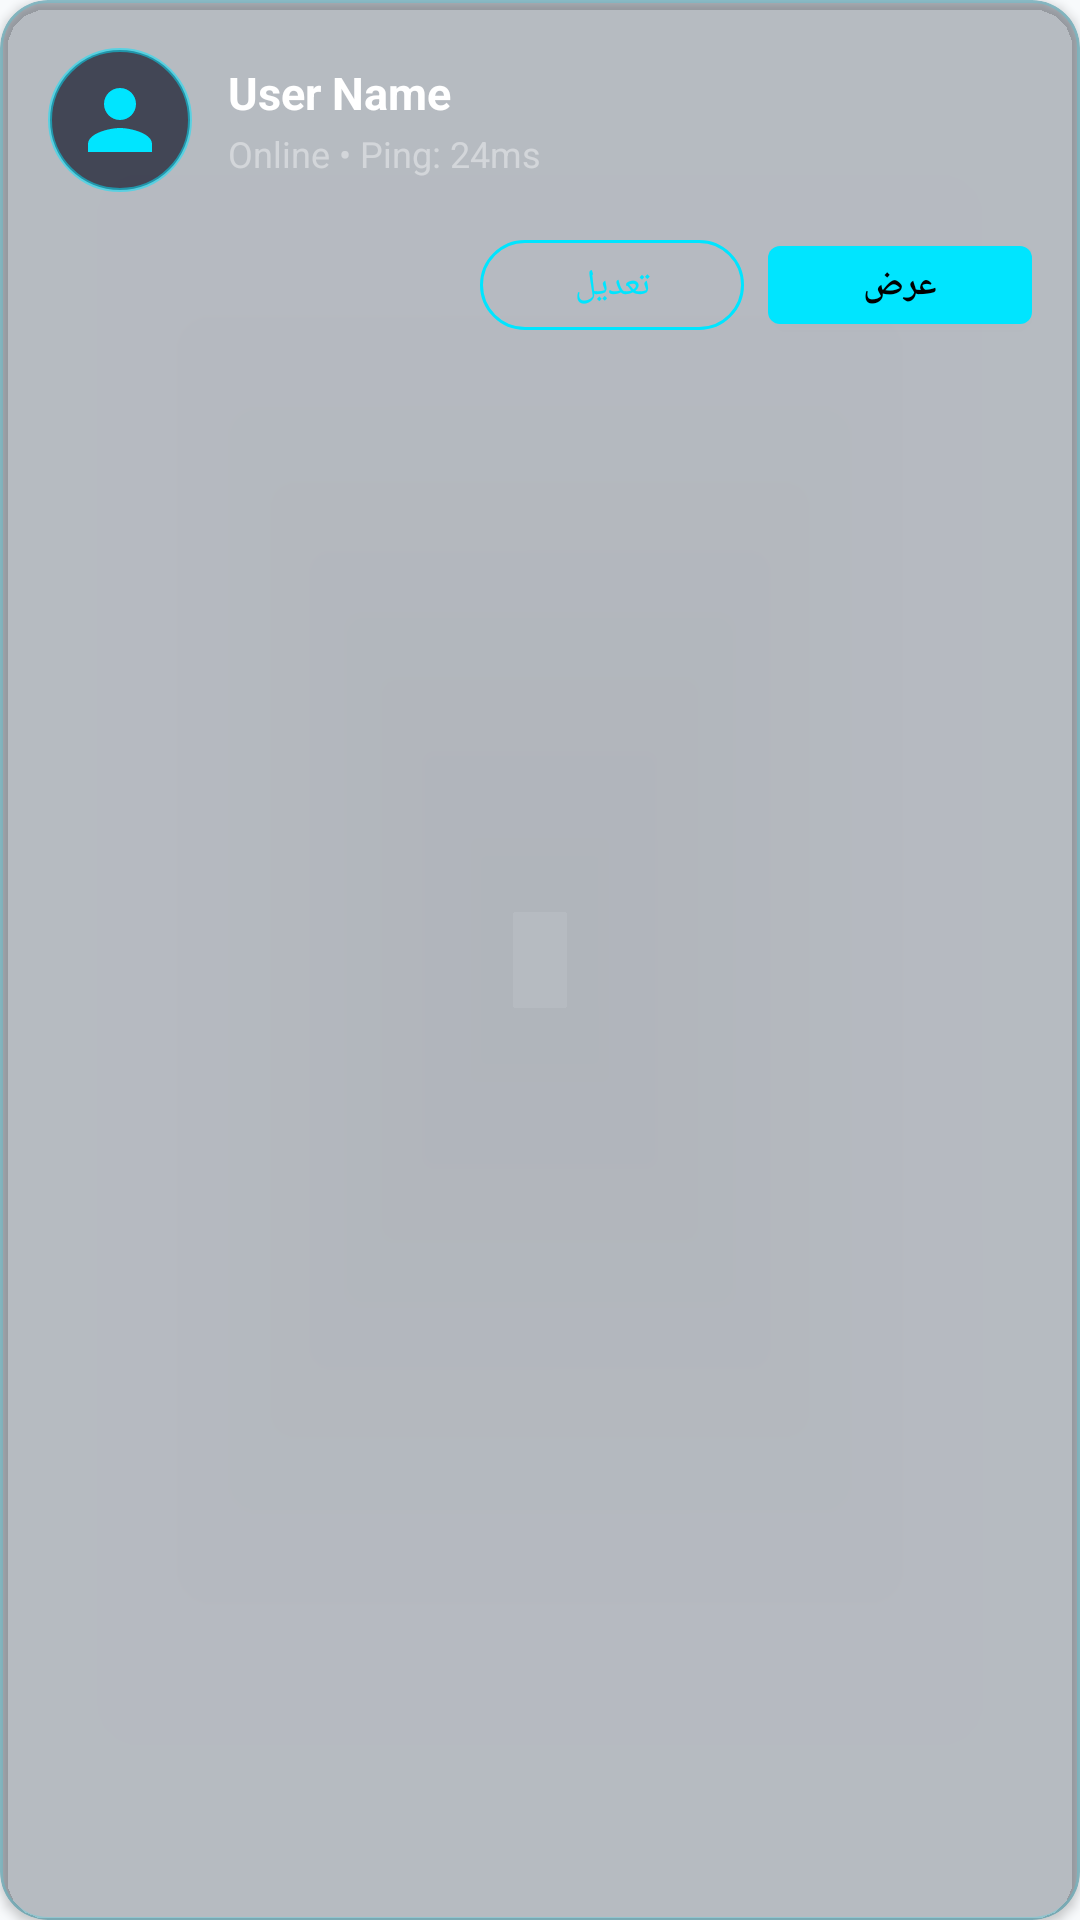

The Android layout XML behind this screen, and the referenced resources:
<!-- AndroidManifest.xml: application theme Theme.PS1Netplay.Fullscreen -->
<!-- res/layout/component_account_card.xml -->
<?xml version="1.0" encoding="utf-8"?>
<com.google.android.material.card.MaterialCardView xmlns:android="http://schemas.android.com/apk/res/android"
    xmlns:app="http://schemas.android.com/apk/res-auto"
    android:id="@+id/accountCard"
    android:layout_width="match_parent"
    android:layout_height="wrap_content"
    android:layout_marginVertical="6dp"
    app:cardBackgroundColor="@color/token_bg_card_glass"
    app:cardCornerRadius="16dp"
    app:cardElevation="2dp"
    app:strokeColor="@color/token_neon_cyan_border"
    app:strokeWidth="1dp">

    <LinearLayout
        android:layout_width="match_parent"
        android:layout_height="wrap_content"
        android:orientation="vertical"
        android:padding="16dp">

        <LinearLayout
            android:layout_width="match_parent"
            android:layout_height="wrap_content"
            android:gravity="center_vertical"
            android:orientation="horizontal">

            <ImageView
                android:id="@+id/avatarImage"
                android:layout_width="@dimen/token_avatar_size"
                android:layout_height="@dimen/token_avatar_size"
                android:background="@drawable/bg_dock_pill"
                android:padding="8dp"
                android:src="@drawable/ic_user_neon"
                app:tint="@color/token_neon_cyan" />

            <LinearLayout
                android:layout_width="0dp"
                android:layout_height="wrap_content"
                android:layout_marginStart="12dp"
                android:layout_weight="1"
                android:orientation="vertical">

                <TextView
                    android:id="@+id/nameText"
                    android:layout_width="wrap_content"
                    android:layout_height="wrap_content"
                    android:text="User Name"
                    android:textColor="@color/token_text_primary"
                    android:textSize="15sp"
                    android:textStyle="bold" />

                <TextView
                    android:id="@+id/faintText"
                    android:layout_width="wrap_content"
                    android:layout_height="wrap_content"
                    android:layout_marginTop="2dp"
                    android:text="Online • Ping: 24ms"
                    android:textColor="@color/token_text_faint"
                    android:textSize="12sp" />
            </LinearLayout>
        </LinearLayout>

        <LinearLayout
            android:id="@+id/btnRow"
            android:layout_width="match_parent"
            android:layout_height="wrap_content"
            android:layout_marginTop="12dp"
            android:gravity="end"
            android:orientation="horizontal">

            <com.google.android.material.button.MaterialButton
                android:id="@+id/btnSecondary"
                style="@style/Widget.Material3.Button.OutlinedButton"
                android:layout_width="wrap_content"
                android:layout_height="38dp"
                android:layout_marginEnd="8dp"
                android:text="تعديل"
                android:textColor="@color/token_neon_cyan"
                android:textSize="12sp"
                app:strokeColor="@color/token_neon_cyan" />

            <com.google.android.material.button.MaterialButton
                android:id="@+id/btnPrimary"
                android:layout_width="wrap_content"
                android:layout_height="38dp"
                android:text="عرض"
                android:textColor="#000000"
                android:textSize="12sp"
                android:textStyle="bold"
                app:backgroundTint="@color/token_neon_cyan" />
        </LinearLayout>
    </LinearLayout>
</com.google.android.material.card.MaterialCardView>
<!-- resources referenced by this layout -->
<resources>
  <color name="token_bg_card_glass">#4D1E293B</color>
  <color name="token_neon_cyan">#00E5FF</color>
  <color name="token_neon_cyan_border">#3300E5FF</color>
  <color name="token_text_faint">#66FFFFFF</color>
  <color name="token_text_primary">#FFFFFF</color>
  <dimen name="token_avatar_size">48dp</dimen>
  <!-- drawable bg_dock_pill (drawable) -->
  <?xml version="1.0" encoding="utf-8"?>
  <shape xmlns:android="http://schemas.android.com/apk/res/android"
      android:shape="rectangle">
      <corners android:radius="28dp" />
      <solid android:color="#B3121528" />
      <stroke
          android:width="1.2dp"
          android:color="#8000E5FF" />
  </shape>
  <!-- drawable ic_user_neon (drawable) -->
  <vector xmlns:android="http://schemas.android.com/apk/res/android" android:width="24dp" android:height="24dp" android:viewportWidth="24" android:viewportHeight="24">
      <path android:fillColor="#00E5FF" android:pathData="M12 12c2.21 0 4-1.79 4-4s-1.79-4-4-4-4 1.79-4 4 1.79 4 4 4zm0 2c-2.67 0-8 1.34-8 4v2h16v-2c0-2.66-5.33-4-8-4z"/>
  </vector>
  <style name="Theme.PS1Netplay.Fullscreen" parent="Theme.MaterialComponents.NoActionBar">
          
          <item name="android:windowFullscreen">false</item>
          <item name="android:windowContentOverlay">@null</item>
          
          <item name="android:statusBarColor">@android:color/transparent</item>
          <item name="android:navigationBarColor">@android:color/transparent</item>
          <item name="android:windowDrawsSystemBarBackgrounds">true</item>
          
          <item name="android:windowLightStatusBar">false</item>
          <item name="android:windowBackground">#F8FAFC</item>
      </style>
</resources>
